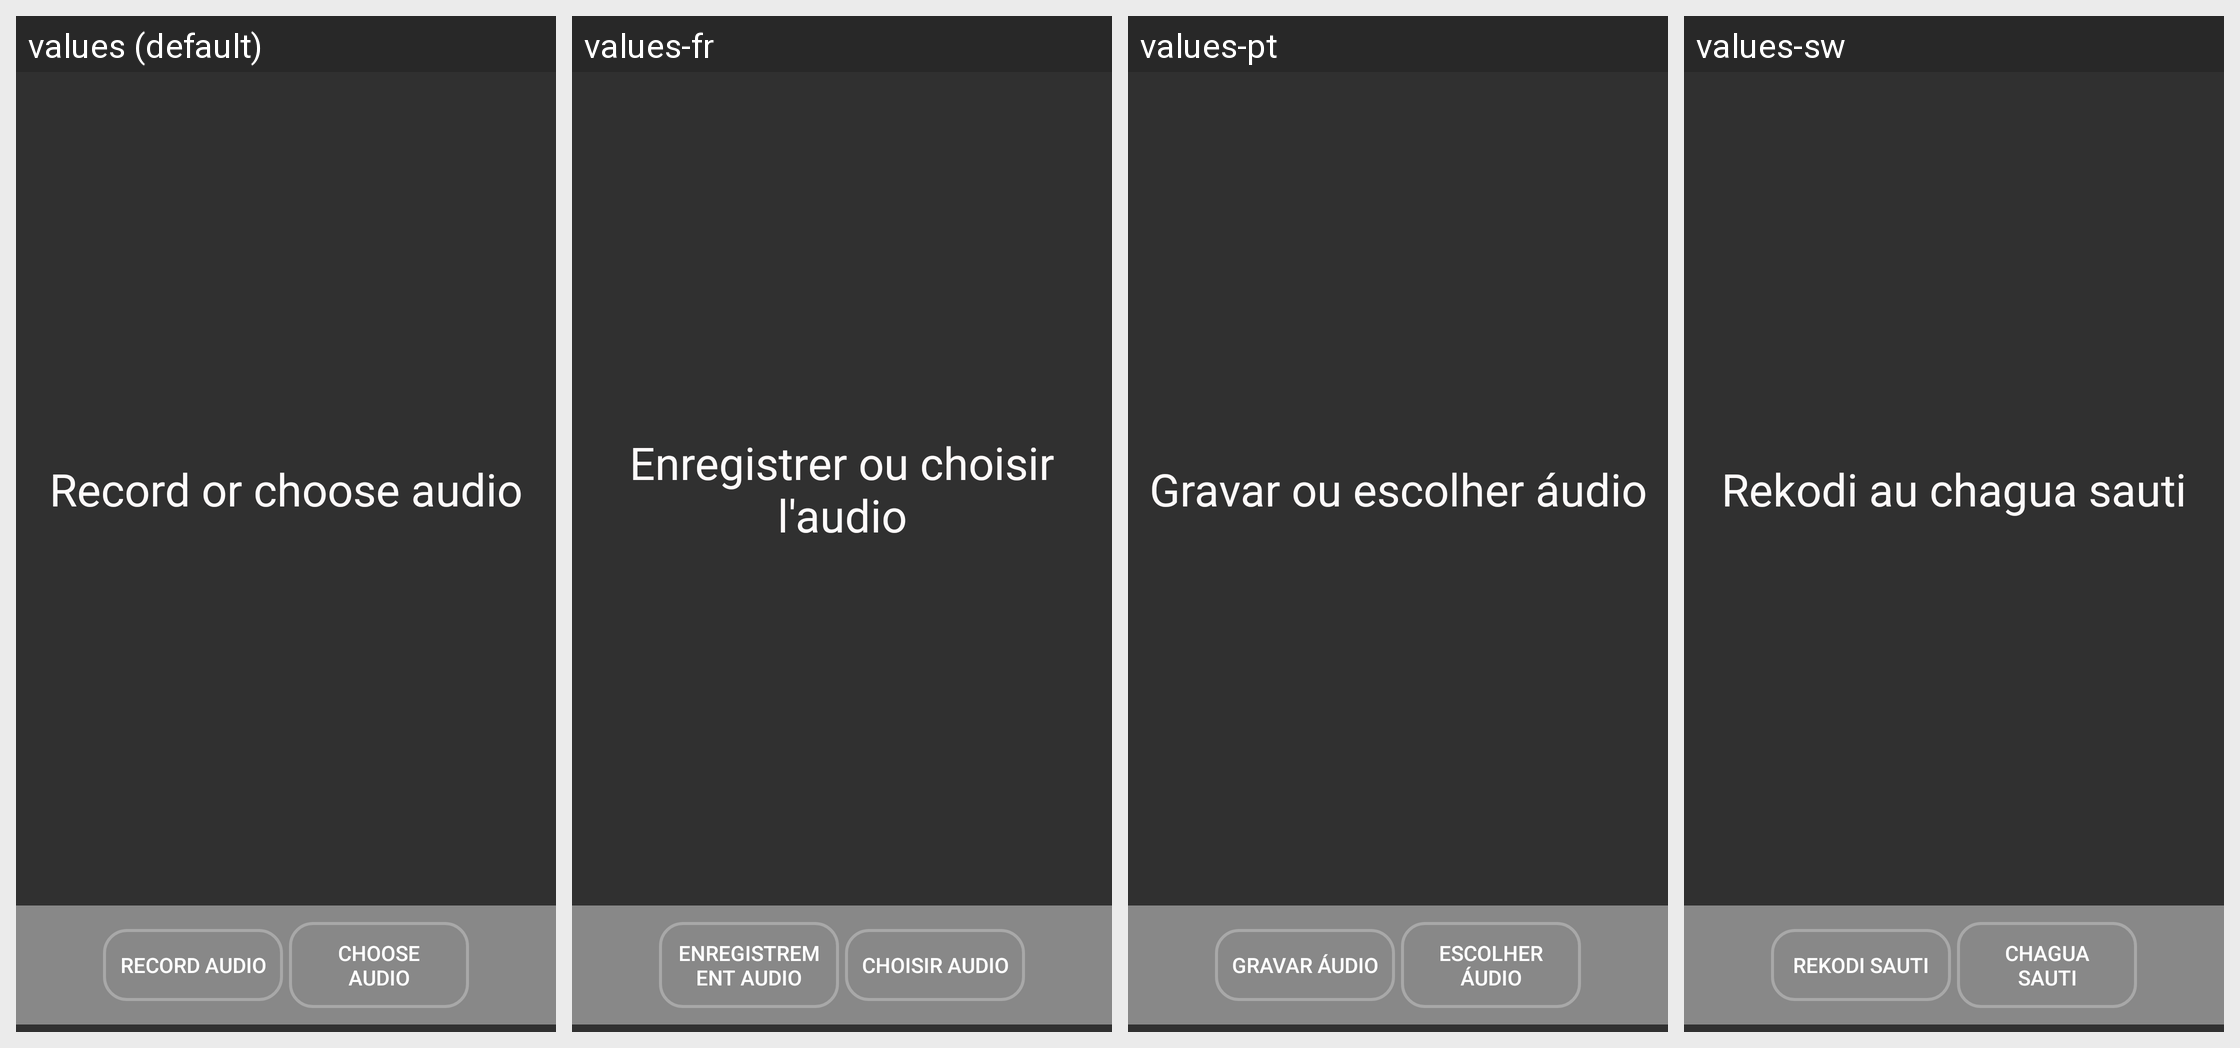

Here is an Android app screen in its default locale and in the app's own translations. Write out the translated-string differences for the strings that appear on this screen.
Android screen res/layout/activity_audio.xml rendered under 4 locales, left to right: values (default), values-fr, values-pt, values-sw. Device: Nexus 5 (rendered at 1080×1920; each locale shown at half size, 540×960, under a caption strip naming it); theme AppTheme.
Other locales in the repository, not shown: values-en, values-gu, values-hi.
Strings drawn on this screen, with the default value and each locale's value (text and hints the layout hard-codes, and strings that could not be matched under every locale, appear in the picture but are not listed):

hint_audio_record
  values: Record or choose audio
  values-fr: Enregistrer ou choisir l'audio
  values-pt: Gravar ou escolher áudio
  values-sw: Rekodi au chagua sauti

title_audio_record
  values: Record Audio
  values-fr: Enregistrement audio
  values-pt: Gravar Áudio
  values-sw: Rekodi sauti

title_audio_choose
  values: Choose Audio
  values-fr: Choisir audio
  values-pt: Escolher Áudio
  values-sw: Chagua sauti
